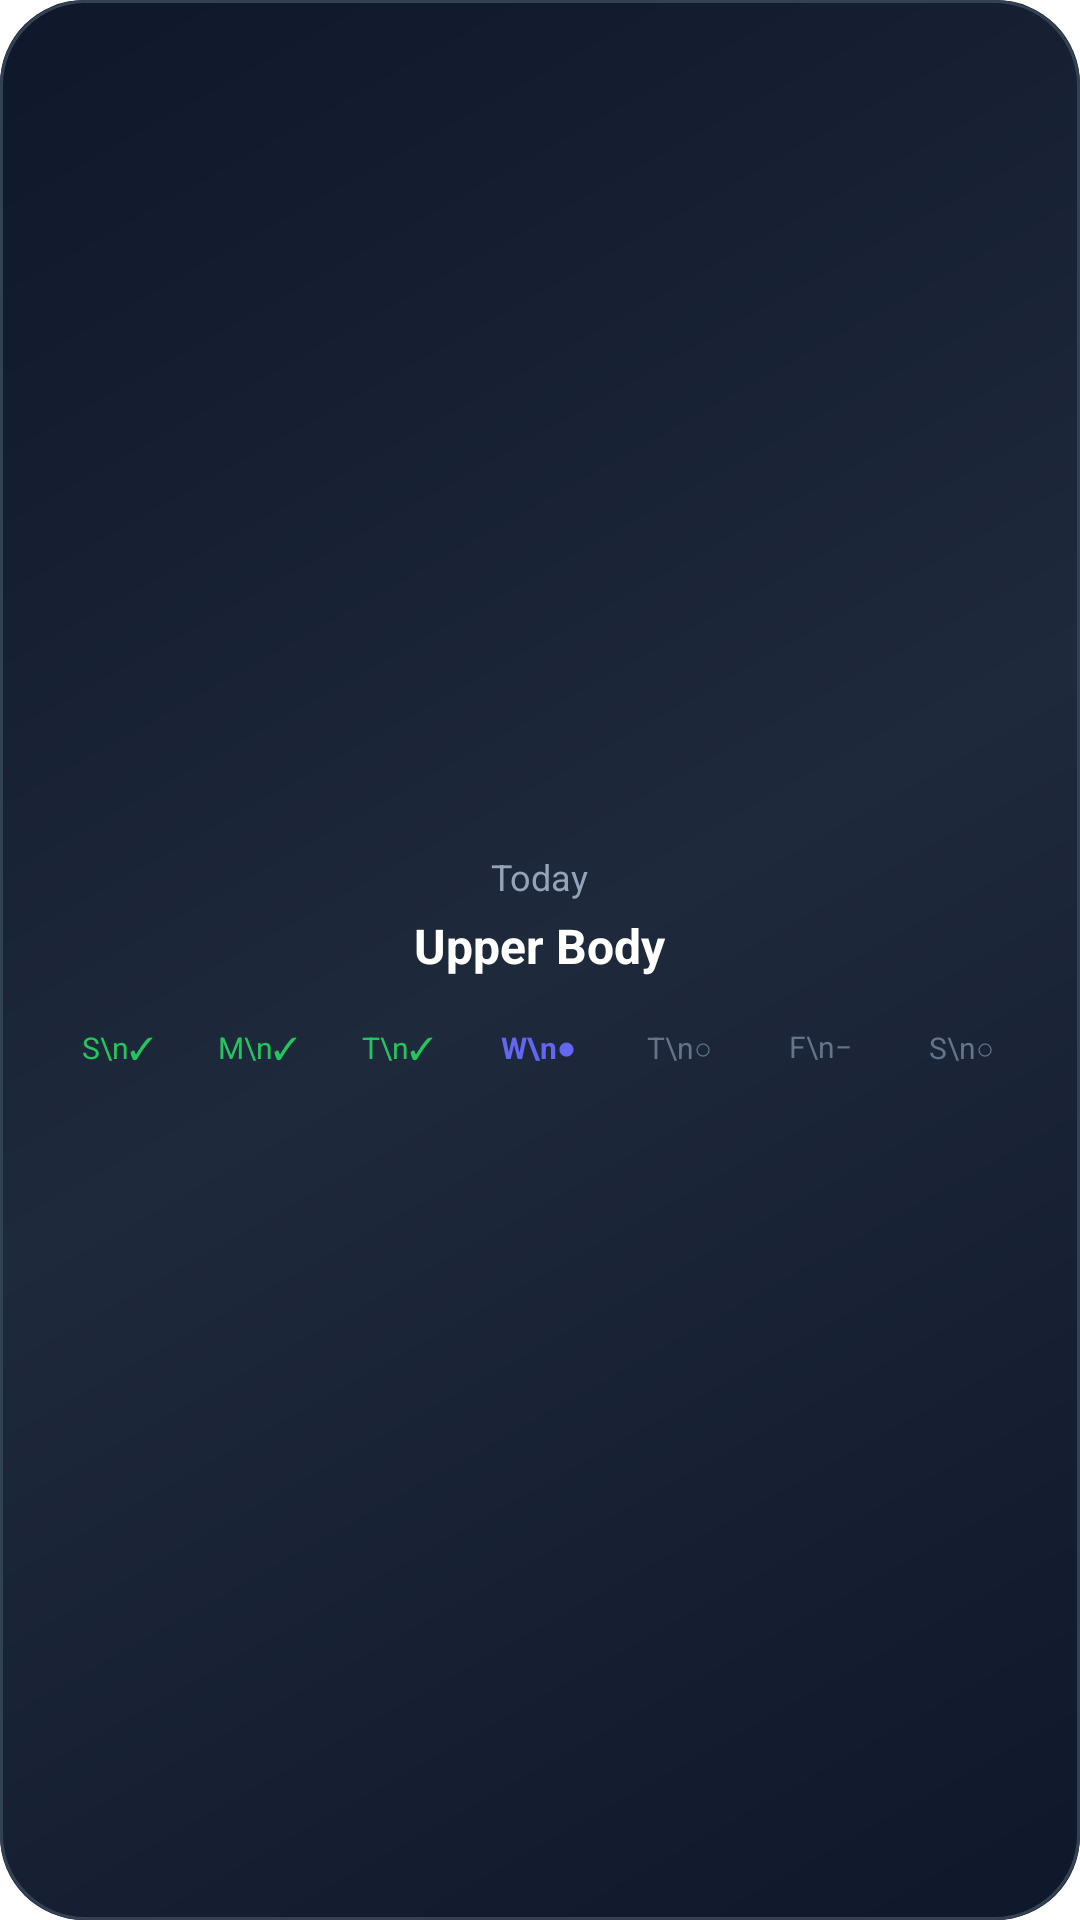

Produce the Android XML layout that renders to this screen, including the resource entries it uses.
<!-- AndroidManifest.xml: fallback theme Theme.MaterialComponents.DayNight.NoActionBar -->
<!-- res/layout/widget_calendar.xml -->
<?xml version="1.0" encoding="utf-8"?>
<LinearLayout xmlns:android="http://schemas.android.com/apk/res/android"
    android:id="@+id/calendar_container"
    android:layout_width="match_parent"
    android:layout_height="match_parent"
    android:orientation="vertical"
    android:padding="16dp"
    android:background="@drawable/widget_background"
    android:gravity="center">

    
    <TextView
        android:layout_width="wrap_content"
        android:layout_height="wrap_content"
        android:text="Today"
        android:textSize="12sp"
        android:textColor="#94A3B8"
        android:layout_marginBottom="4dp" />

    
    <TextView
        android:id="@+id/today_workout"
        android:layout_width="wrap_content"
        android:layout_height="wrap_content"
        android:text="Upper Body"
        android:textSize="16sp"
        android:textStyle="bold"
        android:textColor="#FFFFFF"
        android:layout_marginBottom="16dp" />

    
    <LinearLayout
        android:layout_width="match_parent"
        android:layout_height="wrap_content"
        android:orientation="horizontal"
        android:gravity="center">

        <TextView
            android:layout_width="0dp"
            android:layout_height="wrap_content"
            android:layout_weight="1"
            android:text="S\n✓"
            android:textSize="10sp"
            android:textColor="#22C55E"
            android:gravity="center" />

        <TextView
            android:layout_width="0dp"
            android:layout_height="wrap_content"
            android:layout_weight="1"
            android:text="M\n✓"
            android:textSize="10sp"
            android:textColor="#22C55E"
            android:gravity="center" />

        <TextView
            android:layout_width="0dp"
            android:layout_height="wrap_content"
            android:layout_weight="1"
            android:text="T\n✓"
            android:textSize="10sp"
            android:textColor="#22C55E"
            android:gravity="center" />

        <TextView
            android:layout_width="0dp"
            android:layout_height="wrap_content"
            android:layout_weight="1"
            android:text="W\n●"
            android:textSize="10sp"
            android:textStyle="bold"
            android:textColor="#6366F1"
            android:gravity="center" />

        <TextView
            android:layout_width="0dp"
            android:layout_height="wrap_content"
            android:layout_weight="1"
            android:text="T\n○"
            android:textSize="10sp"
            android:textColor="#64748B"
            android:gravity="center" />

        <TextView
            android:layout_width="0dp"
            android:layout_height="wrap_content"
            android:layout_weight="1"
            android:text="F\n−"
            android:textSize="10sp"
            android:textColor="#64748B"
            android:gravity="center" />

        <TextView
            android:layout_width="0dp"
            android:layout_height="wrap_content"
            android:layout_weight="1"
            android:text="S\n○"
            android:textSize="10sp"
            android:textColor="#64748B"
            android:gravity="center" />
    </LinearLayout>
</LinearLayout>
<!-- resources referenced by this layout -->
<resources>
  <!-- drawable widget_background (drawable) -->
  <?xml version="1.0" encoding="utf-8"?>
  <layer-list xmlns:android="http://schemas.android.com/apk/res/android">
      
      <item>
          <shape android:shape="rectangle">
              <gradient
                  android:startColor="#0F172A"
                  android:centerColor="#1E293B"
                  android:endColor="#0F172A"
                  android:angle="135"
                  android:type="linear" />
              <corners android:radius="28dp" />
          </shape>
      </item>
      
      <item>
          <shape android:shape="rectangle">
              <stroke
                  android:width="1dp"
                  android:color="#334155" />
              <corners android:radius="28dp" />
          </shape>
      </item>
  </layer-list>
</resources>
